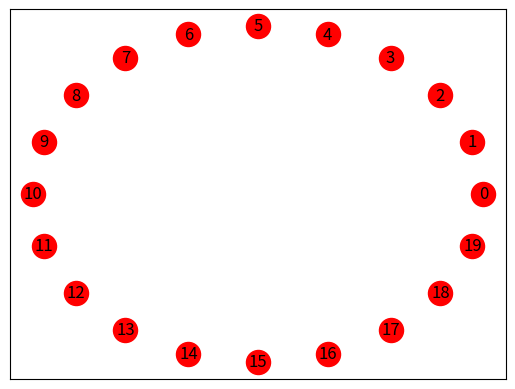
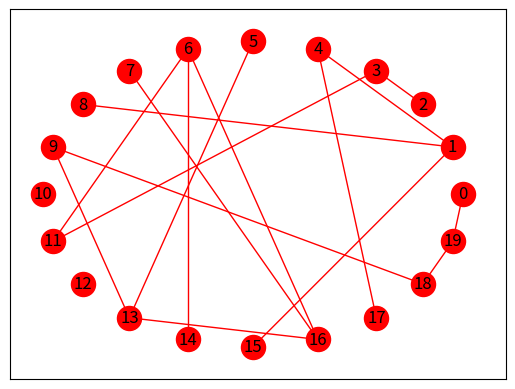

Reproduce these figures in Python, in order.
#!/usr/bin/env python
# -*- coding: utf-8 -*-
# created on 2:34 pm 22.03.20, by Yi Zhang

' Random graph generator '

__author__ = 'Yi Zhang'

'''
# Implmentation of random graph generator
# take n, total number of nodes, from the user.
# take p, ie, the value of probability from the user.
# create an empty graph. Add n nodes to it.
# Add edges to the graph randomly.
    # Take a pair of nodes
    # Get a random number r.
    # if r<p , add this edge, else ignore
    # repeat step 1 for all possible pair of nodes.
'''
import os
import random

import matplotlib.pyplot as plt
import networkx as nx


def display_graph(graph, i='', added_new_node=None, path='init.png'):  # added_new_node is the new node added, list_of_new_edges is the list of new edges
    if added_new_node is None:
        added_new_node = []
    _dir = os.getcwd()
    dest_dir = _dir + '/random_graph/'
    try:
        os.mkdir(dest_dir)
    except OSError:
        # print("Creation of the directory %s failed" % dest_dir)
        pass
    else:
        print("Successfully created the directory %s " % dest_dir)

    pos = nx.circular_layout(graph)
    plt.close()
    if i == '' and added_new_node == []:
        new_node = []
        rest_nodes = graph.nodes()
        new_edges = []
        rest_edges = graph.edges()
        nx.draw_networkx_nodes(graph, pos, nodelist=rest_nodes, node_color='r')
        nx.draw_networkx_edges(graph, pos, edgelist=rest_edges, edge_color='r')
        nx.draw_networkx_labels(graph, pos)
        # plt.show()
        plt.savefig('random_graph/' + path)
        plt.close()
    else:
        # new_node = [added_new_node]
        # rest_nodes = list (set(graph.nodes())-set(new_node))
        rest_nodes = graph.nodes()
        new_edges = added_new_node
        rest_edges = list(set(graph.edges()) - set(new_edges) - set([(b, a) for (a, b) in new_edges]))
        # nx.draw_networkx_nodes(graph,pos,nodelist=new_node, node_color='g')

        nx.draw_networkx_nodes(graph, pos, nodelist=rest_nodes, node_color='r')
        nx.draw_networkx_edges(graph, pos, edgelist=new_edges, edge_color='g', style='dashdot')
        nx.draw_networkx_edges(graph, pos, edgelist=rest_edges, edge_color='r')
        nx.draw_networkx_labels(graph, pos)
        # plt.show()

        plt.savefig('random_graph/' + path)
        plt.close()


def erdos_renyi(graph, p=0.001, display_steps=False):
    t = 0
    for i in graph.nodes():
        for j in graph.nodes():
            if i != j:
                r = random.random()
                if r <= p:
                    graph.add_edge(i, j)
                    ne = [(i, j)]
                    if display_steps==True:
                        path = '[' + str(t + 1) + ']' + 'ne_added_' + '(' + str(i) + ',' + str(j) + ')' + 'r=' + str(
                        r) + '.png'

                        display_graph(graph, added_new_node=ne, path=path)
                    t += 1
                else:
                    # path = '['+str(t+1)+']'+'ne_not_added_' + '('+str(added_new_node)+','+str(j)+')'+'p='+str(r)+'.png'
                    # display_graph(graph,path=path)
                    t += 1
                    continue


def random_graph_generator(n, p, display_steps=False):
    graph = nx.Graph()
    graph.add_nodes_from([x for x in range(n)])
    display_graph(graph, i='', added_new_node=[])
    erdos_renyi(graph, p, display_steps)
    display_graph(graph, i='', added_new_node=[], path='end.png')


if __name__ == "__main__":
    # test
    random_graph_generator(20, 0.05)
